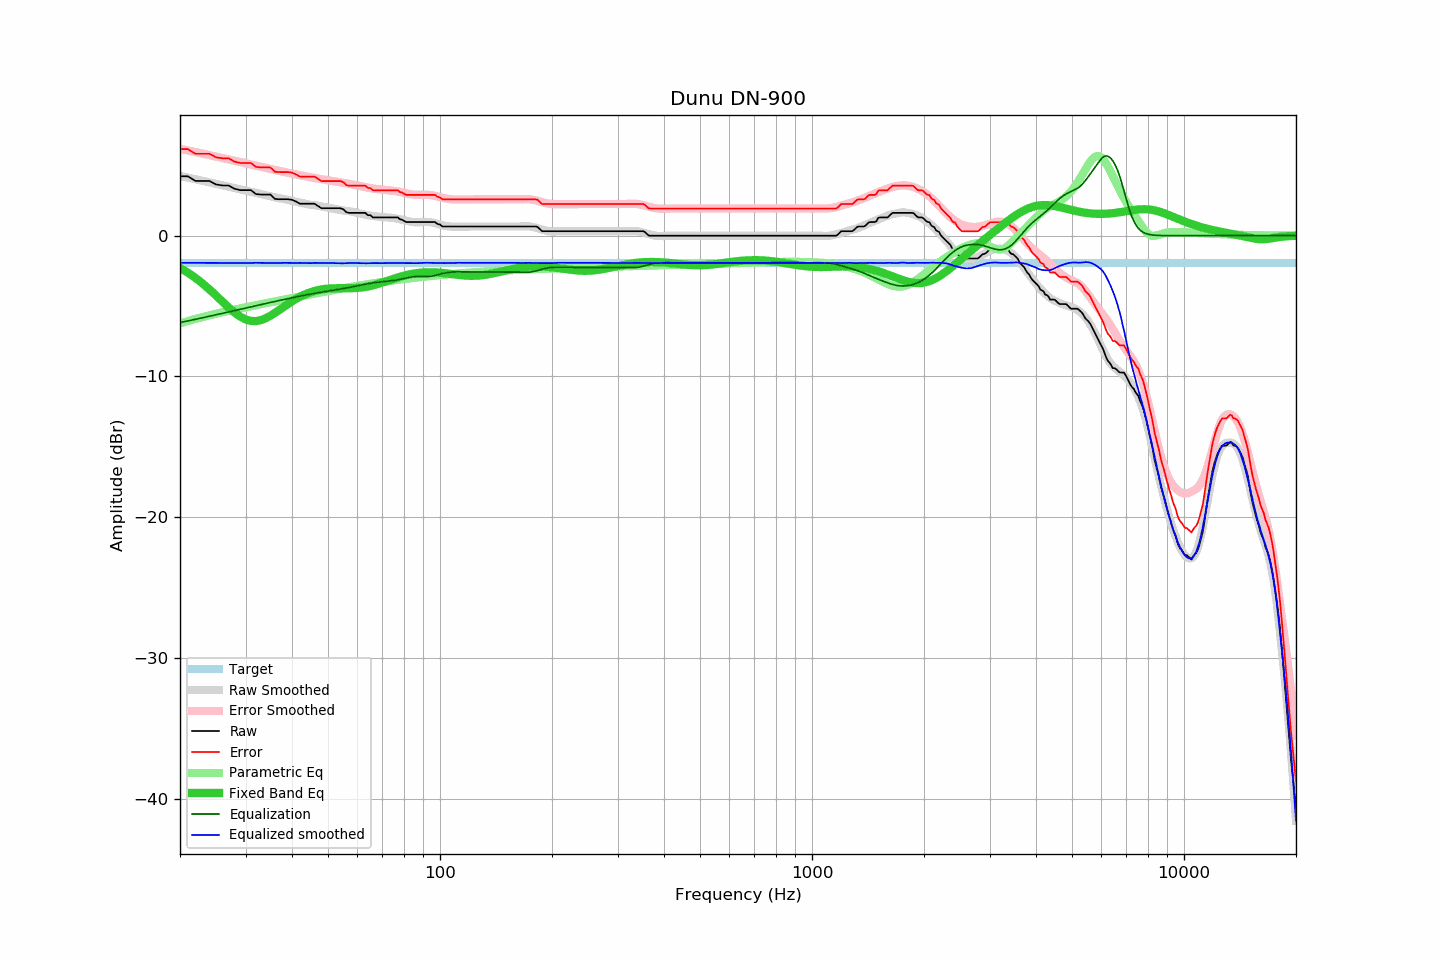

The table this chart was drawn from, first rows:
frequency, raw, error, smoothed, error_smoothed, equalization, parametric_eq, equalized_raw, equalized_smoothed, target
20, 4.22, 6.15, 4.25, 6.17, -6.17, -2.29, -1.95, -1.93, -1.93
21, 4.22, 6.15, 4.13, 6.06, -6.06, -2.63, -1.84, -1.93, -1.93
22, 3.89, 5.82, 4.01, 5.94, -5.94, -3.00, -2.05, -1.93, -1.93
23, 3.89, 5.82, 3.90, 5.83, -5.83, -3.40, -1.94, -1.93, -1.93
24, 3.89, 5.82, 3.79, 5.73, -5.73, -3.82, -1.84, -1.93, -1.93
25, 3.64, 5.57, 3.69, 5.62, -5.62, -4.25, -1.98, -1.94, -1.93
26, 3.57, 5.50, 3.58, 5.52, -5.52, -4.68, -1.95, -1.94, -1.93
27, 3.57, 5.50, 3.48, 5.42, -5.42, -5.09, -1.85, -1.94, -1.93
28, 3.34, 5.27, 3.39, 5.33, -5.33, -5.45, -1.99, -1.94, -1.93
29, 3.24, 5.17, 3.29, 5.23, -5.23, -5.74, -1.99, -1.94, -1.93
30, 3.24, 5.17, 3.21, 5.14, -5.14, -5.95, -1.90, -1.94, -1.93
31, 3.24, 5.17, 3.12, 5.06, -5.06, -6.06, -1.82, -1.94, -1.93
32, 2.96, 4.89, 3.05, 4.97, -4.97, -6.07, -2.01, -1.92, -1.93
33, 2.92, 4.85, 2.96, 4.89, -4.89, -6.00, -1.97, -1.93, -1.93
34, 2.92, 4.85, 2.88, 4.81, -4.81, -5.87, -1.89, -1.94, -1.93
35, 2.92, 4.85, 2.80, 4.74, -4.74, -5.69, -1.82, -1.94, -1.93
36, 2.61, 4.54, 2.72, 4.67, -4.67, -5.48, -2.06, -1.95, -1.93
37, 2.59, 4.52, 2.66, 4.60, -4.60, -5.27, -2.01, -1.94, -1.93
38, 2.59, 4.52, 2.61, 4.54, -4.54, -5.06, -1.95, -1.93, -1.93
39, 2.59, 4.52, 2.54, 4.47, -4.47, -4.85, -1.88, -1.93, -1.93
40, 2.55, 4.48, 2.48, 4.41, -4.41, -4.67, -1.86, -1.93, -1.93
41, 2.43, 4.36, 2.42, 4.35, -4.35, -4.50, -1.92, -1.94, -1.93
42, 2.27, 4.20, 2.36, 4.30, -4.30, -4.34, -2.03, -1.93, -1.93
43, 2.27, 4.20, 2.30, 4.24, -4.24, -4.21, -1.97, -1.94, -1.93
44, 2.27, 4.20, 2.24, 4.19, -4.19, -4.10, -1.92, -1.95, -1.93
45, 2.27, 4.20, 2.19, 4.15, -4.15, -4.01, -1.88, -1.95, -1.93
46, 2.27, 4.20, 2.17, 4.10, -4.10, -3.93, -1.83, -1.93, -1.93
47, 2.11, 4.04, 2.13, 4.06, -4.06, -3.87, -1.95, -1.93, -1.93
48, 1.95, 3.88, 2.08, 4.02, -4.02, -3.82, -2.07, -1.94, -1.93
49, 1.95, 3.88, 2.03, 3.98, -3.98, -3.78, -2.03, -1.94, -1.93
50, 1.95, 3.88, 1.99, 3.94, -3.94, -3.76, -1.99, -1.95, -1.93
51, 1.95, 3.88, 1.95, 3.90, -3.90, -3.74, -1.95, -1.95, -1.93
52, 1.95, 3.88, 1.91, 3.86, -3.86, -3.73, -1.91, -1.95, -1.93
53, 1.95, 3.88, 1.86, 3.82, -3.82, -3.73, -1.87, -1.96, -1.93
54, 1.95, 3.88, 1.82, 3.78, -3.78, -3.73, -1.83, -1.96, -1.93
55, 1.87, 3.80, 1.79, 3.75, -3.75, -3.73, -1.88, -1.96, -1.93
56, 1.67, 3.60, 1.76, 3.72, -3.72, -3.73, -2.05, -1.95, -1.93
57, 1.62, 3.55, 1.74, 3.68, -3.68, -3.73, -2.06, -1.94, -1.93
58, 1.62, 3.55, 1.71, 3.64, -3.64, -3.73, -2.02, -1.93, -1.93
59, 1.62, 3.55, 1.66, 3.60, -3.60, -3.72, -1.98, -1.94, -1.93
60, 1.62, 3.55, 1.62, 3.57, -3.57, -3.71, -1.95, -1.95, -1.93
61, 1.62, 3.55, 1.57, 3.53, -3.53, -3.70, -1.91, -1.96, -1.93
62, 1.62, 3.55, 1.52, 3.48, -3.48, -3.67, -1.86, -1.96, -1.93
63, 1.62, 3.55, 1.48, 3.45, -3.45, -3.65, -1.83, -1.96, -1.93
64, 1.46, 3.39, 1.45, 3.41, -3.41, -3.61, -1.95, -1.96, -1.93
65, 1.45, 3.38, 1.43, 3.38, -3.38, -3.57, -1.93, -1.95, -1.93
66, 1.30, 3.23, 1.41, 3.35, -3.35, -3.53, -2.05, -1.95, -1.93
67, 1.30, 3.23, 1.38, 3.33, -3.33, -3.48, -2.03, -1.95, -1.93
68, 1.30, 3.23, 1.36, 3.31, -3.31, -3.43, -2.01, -1.95, -1.93
69, 1.30, 3.23, 1.33, 3.29, -3.29, -3.38, -1.99, -1.95, -1.93
70, 1.30, 3.23, 1.32, 3.27, -3.27, -3.33, -1.97, -1.95, -1.93
71, 1.30, 3.23, 1.31, 3.25, -3.25, -3.28, -1.95, -1.95, -1.93
72, 1.30, 3.23, 1.29, 3.24, -3.24, -3.22, -1.94, -1.95, -1.93
73, 1.30, 3.23, 1.28, 3.22, -3.22, -3.17, -1.92, -1.94, -1.93
74, 1.30, 3.23, 1.27, 3.21, -3.21, -3.12, -1.91, -1.94, -1.93
75, 1.30, 3.23, 1.25, 3.19, -3.19, -3.06, -1.89, -1.94, -1.93
76, 1.30, 3.23, 1.23, 3.16, -3.16, -3.02, -1.86, -1.93, -1.93
77, 1.30, 3.23, 1.20, 3.14, -3.14, -2.97, -1.84, -1.94, -1.93
78, 1.17, 3.10, 1.16, 3.11, -3.11, -2.92, -1.94, -1.94, -1.93
79, 1.14, 3.07, 1.13, 3.08, -3.08, -2.88, -1.94, -1.95, -1.93
... 553 more rows
